Run: headless pygame with SDL's dummy video driver; simulated clock (each Clock.tick advances the game by its frame time, no real sleeping); random seed 0; keys injected as events and as key.get_pressed() state; no mouse input.
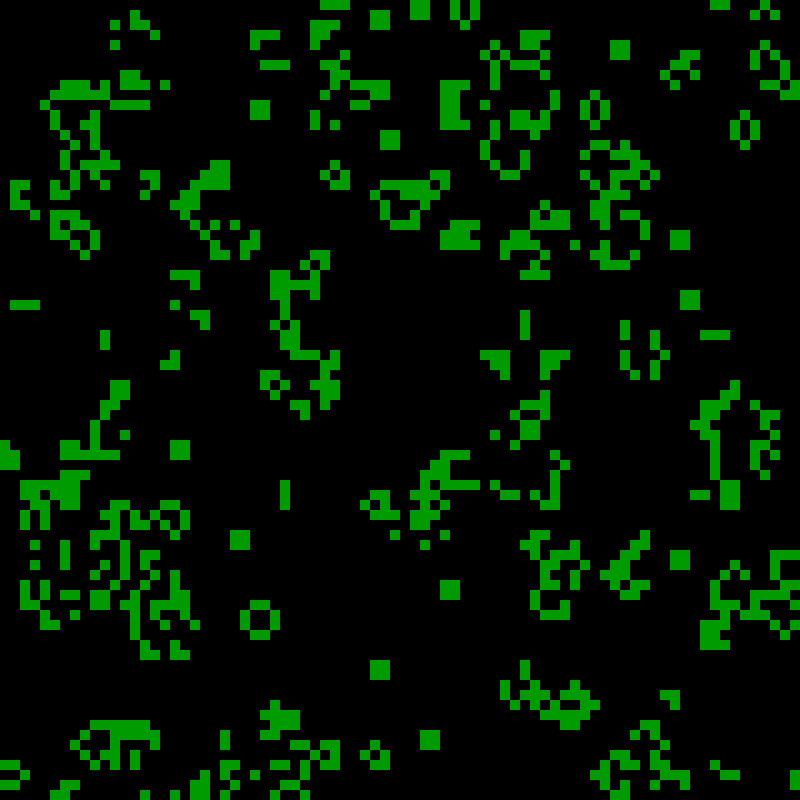
Frame 1 of 4 · flips 1–60 · no input
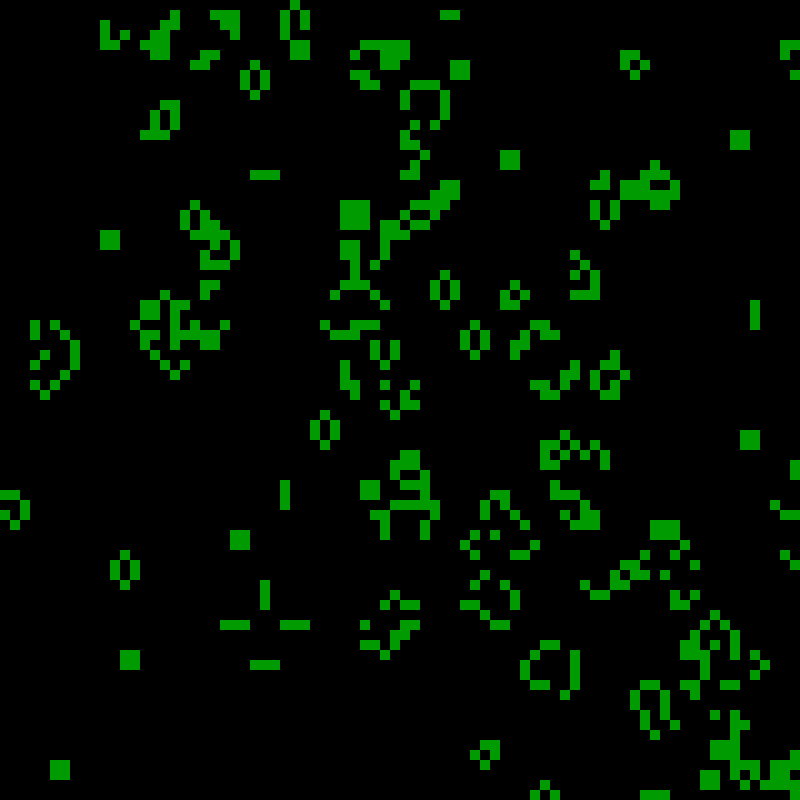
Frame 2 of 4 · flips 61–180 · tapped SPACE, RETURN · held RIGHT (→), D
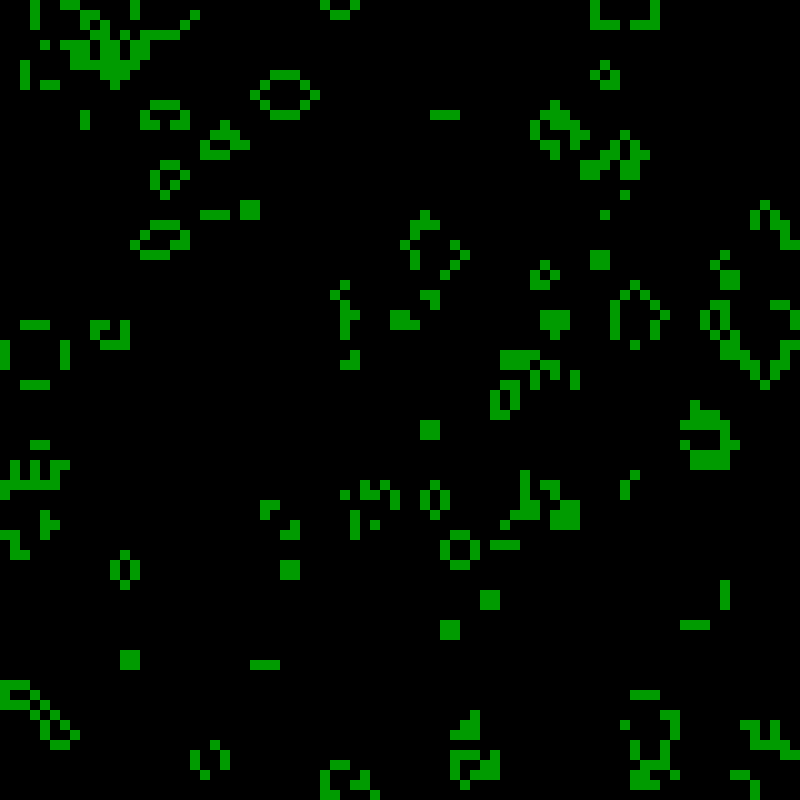
Frame 3 of 4 · flips 181–300 · held DOWN (↓), S
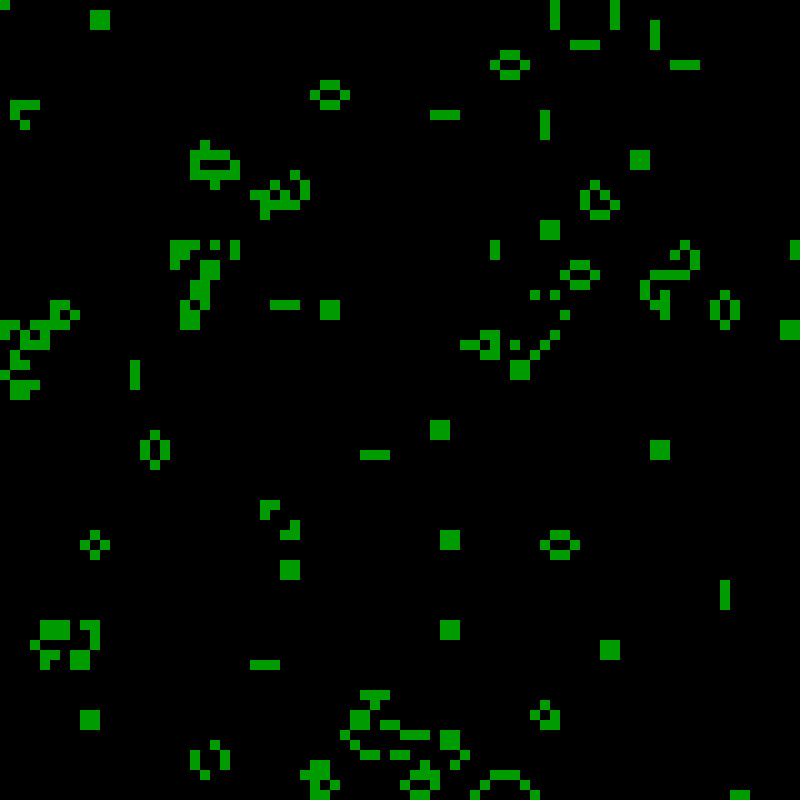
Frame 4 of 4 · flips 301–420 · held LEFT (←), A, UP (↑), W

The pygame program that drew these frames:

import pygame
from collections import namedtuple
from random import randint, randrange

WIDTH, HEIGHT = 800, 800
FPS = 10    # Generation change rate
WHITE = 255, 255, 255   # Colors in RGB
GREEN = 0, 155, 0
BLACK = 0, 0, 0
BLUE = 0, 0, 255
RED = 255, 0, 0

Cell = namedtuple("Cell", "is_alive number_of_living_cells_around")
Coord = namedtuple("Coord", "x y")
living_cells = {Coord(randrange(0, WIDTH, 10), randrange(0, HEIGHT, 10)): Cell(True, 0)
                for _ in range(randint(3000, 5000))}    # Living cells
# living_cells = {Coord(x, y): Cell(True, 0) for x in range(300, 400, 10) for y in range(300, 400, 10)}  # Таракан
# living_cells = {
#     Coord(100, 400): Cell(True, 0),
#     Coord(110, 400): Cell(True, 0),
#     Coord(120, 400): Cell(True, 0),
#     Coord(120, 390): Cell(True, 0),
#     Coord(110, 380): Cell(True, 0),
# }


def new_living_cells(cells: dict):
    old_cells = cells.copy()
    for coord in old_cells:
        for i in (-10, 0, 10):
            for j in (-10, 0, 10):
                if not i == j == 0:
                    new_coord = Coord(coord.x + i, coord.y + j)
                    if new_coord in cells.keys():
                        cells[new_coord] = Cell(cells[new_coord].is_alive,
                                                cells[new_coord].number_of_living_cells_around + 1)
                    else:
                        cells[new_coord] = Cell(False, 1)

    old_cells = cells.copy()
    for cell in old_cells:
        if not old_cells[cell].is_alive and old_cells[cell].number_of_living_cells_around == 3:     # If cell death and there are 3 living cells around
            cells[cell] = Cell(True, 0)
        elif old_cells[cell].is_alive:
            if old_cells[cell].number_of_living_cells_around not in (2, 3):
                cells.pop(cell)
            else:
                cells[cell] = Cell(True, 0)
        elif not old_cells[cell].is_alive and old_cells[cell].number_of_living_cells_around != 3:
            cells.pop(cell)


pygame.init()
screen = pygame.display.set_mode((WIDTH, HEIGHT))
pygame.display.set_caption("LIFE")
clock = pygame.time.Clock()
screen.fill(WHITE)
pygame.display.update()

running = True
while running:
    for event in pygame.event.get():
        if event.type == pygame.QUIT:  # check for closing window
            running = False

    screen.fill(BLACK)
    for cell in living_cells:
        pygame.draw.rect(screen, GREEN, (cell.x, cell.y, 10, 10))
    pygame.display.flip()
    new_living_cells(living_cells)

    clock.tick(FPS)     # Держим цикл на правильной скорости

pygame.quit()
quit()
